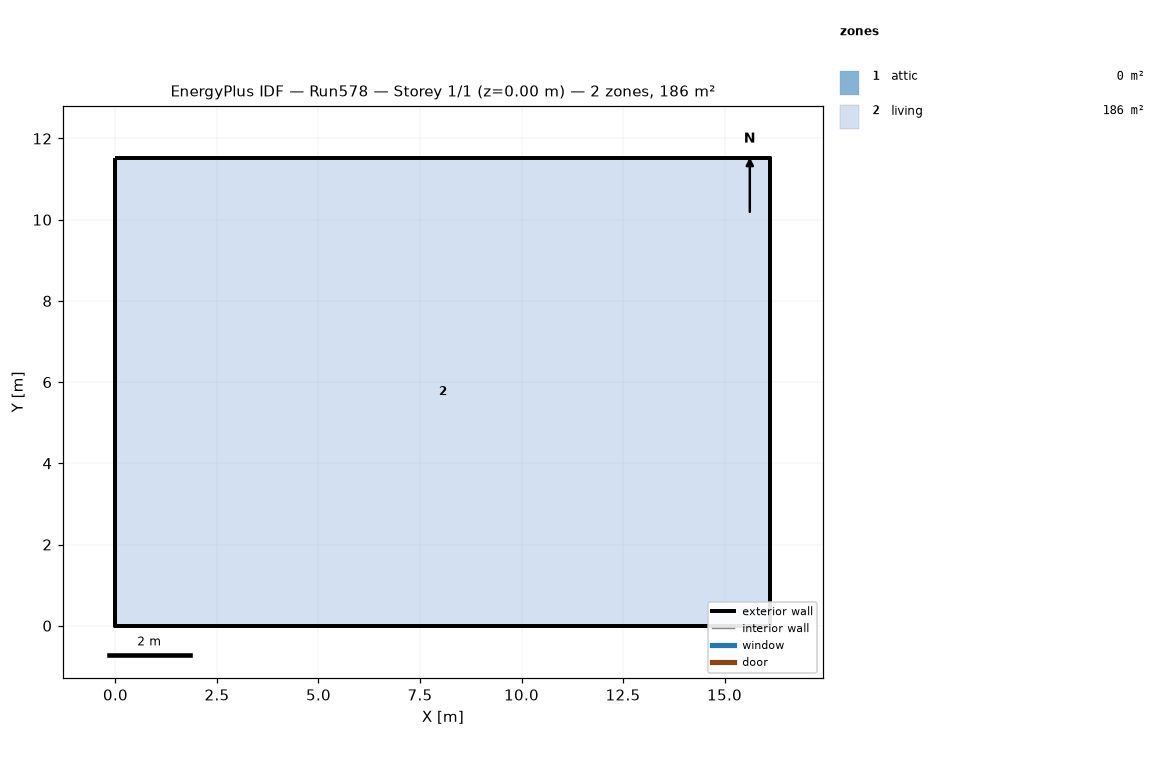
=== STOREY PLAN SPEC (per zone: floor XY polygon, exterior-wall plan segments, windows/doors) ===
zone 1: attic  (0.0 m²)
  exterior wall: (16.13, 0.00) – (16.13, 11.52) – (16.13, 5.76)  [17.3 m]
  exterior wall: (0.00, 11.52) – (0.00, 0.00) – (0.00, 5.76)  [17.3 m]
zone 2: living  (185.8 m²)
  floor: (0.00, 0.00) (0.00, 11.52) (16.13, 11.52) (16.13, 0.00)
  exterior wall: (0.00, 0.00) – (16.13, 0.00)  [16.1 m]
  exterior wall: (16.13, 0.00) – (16.13, 11.52)  [11.5 m]
  exterior wall: (16.13, 11.52) – (0.00, 11.52)  [16.1 m]
  exterior wall: (0.00, 11.52) – (0.00, 0.00)  [11.5 m]

=== DERIVED (storey summary) ===
Building: Run578
Storey: 1 of 1  (floor level z = 0.00 m)
Storey gross floor area: 185.8 m²
Zones on this storey: 2
  - attic: floor 0.0 m²; exterior wall 34.6 m (15.8 m²); WWR 0.0%
  - living: floor 185.8 m²; exterior wall 55.3 m (404.5 m²); WWR 0.0%
Zone adjacency: (none detected)